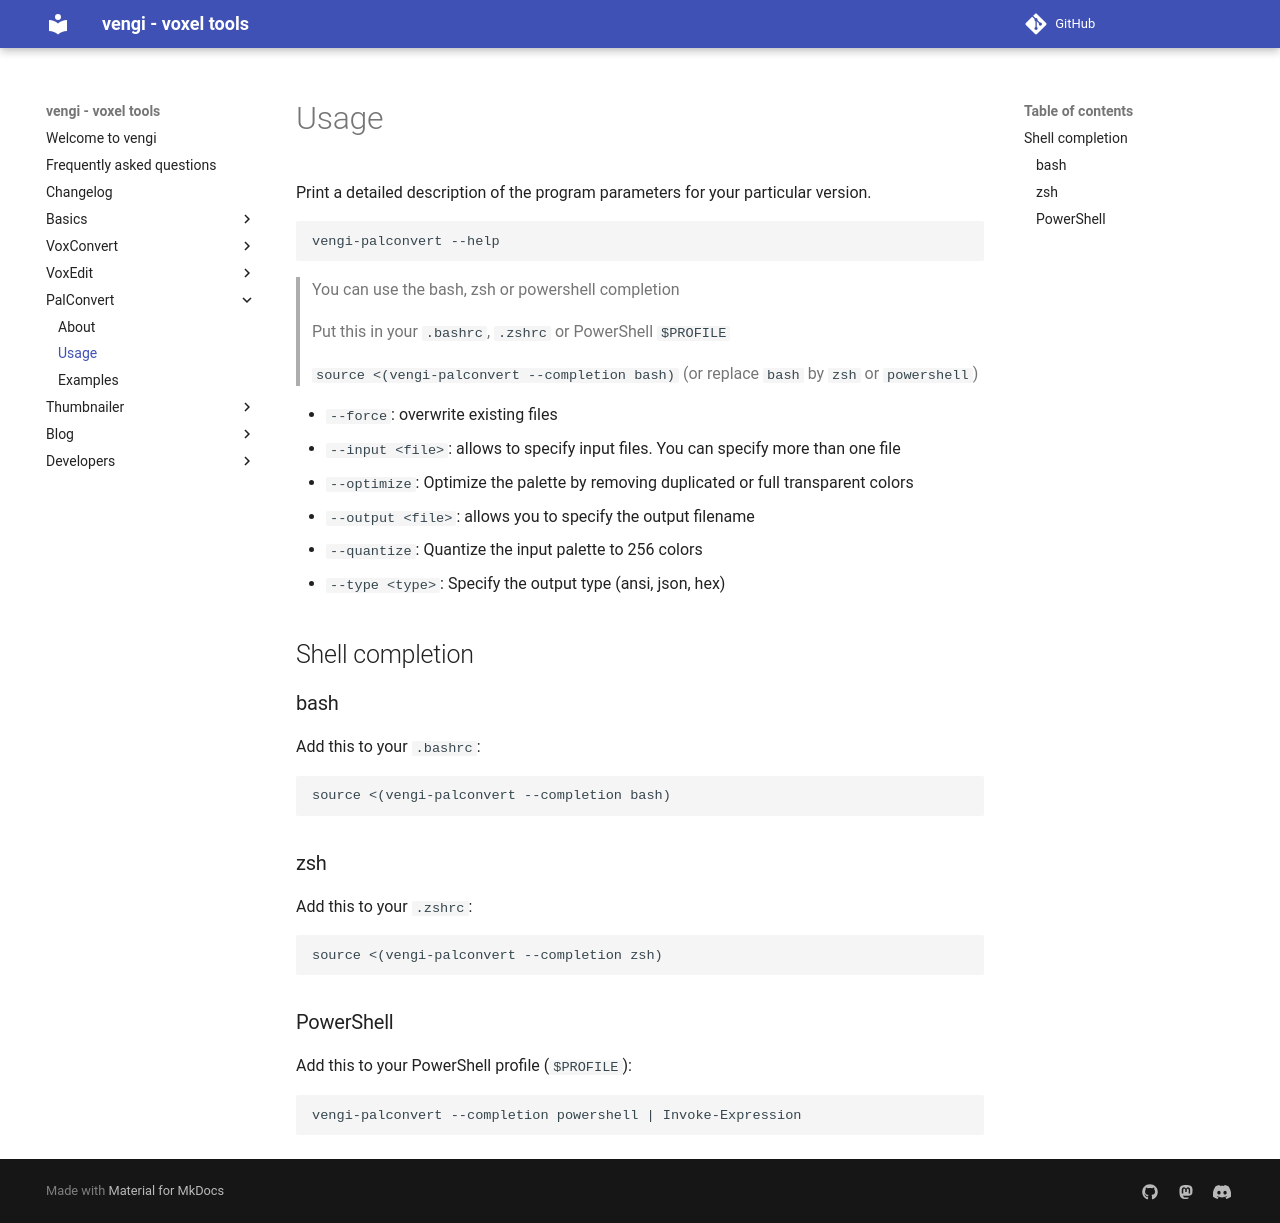

repository: vengi-voxel/vengi · page: palconvert/Usage/index.html · generator: mkdocs

# Usage

Print a detailed description of the program parameters for your particular version.

```sh
vengi-palconvert --help
```

> You can use the bash, zsh or powershell completion
>
> Put this in your `.bashrc`, `.zshrc` or PowerShell `$PROFILE`
>
> `source <(vengi-palconvert --completion bash)` (or replace `bash` by `zsh` or `powershell`)

* `--force`: overwrite existing files
* `--input <file>`: allows to specify input files. You can specify more than one file
* `--optimize`: Optimize the palette by removing duplicated or full transparent colors
* `--output <file>`: allows you to specify the output filename
* `--quantize`: Quantize the input palette to 256 colors
* `--type <type>`: Specify the output type (ansi, json, hex)

## Shell completion

### bash

Add this to your `.bashrc`:

```sh
source <(vengi-palconvert --completion bash)
```

### zsh

Add this to your `.zshrc`:

```sh
source <(vengi-palconvert --completion zsh)
```

### PowerShell

Add this to your PowerShell profile (`$PROFILE`):

```powershell
vengi-palconvert --completion powershell | Invoke-Expression
```
